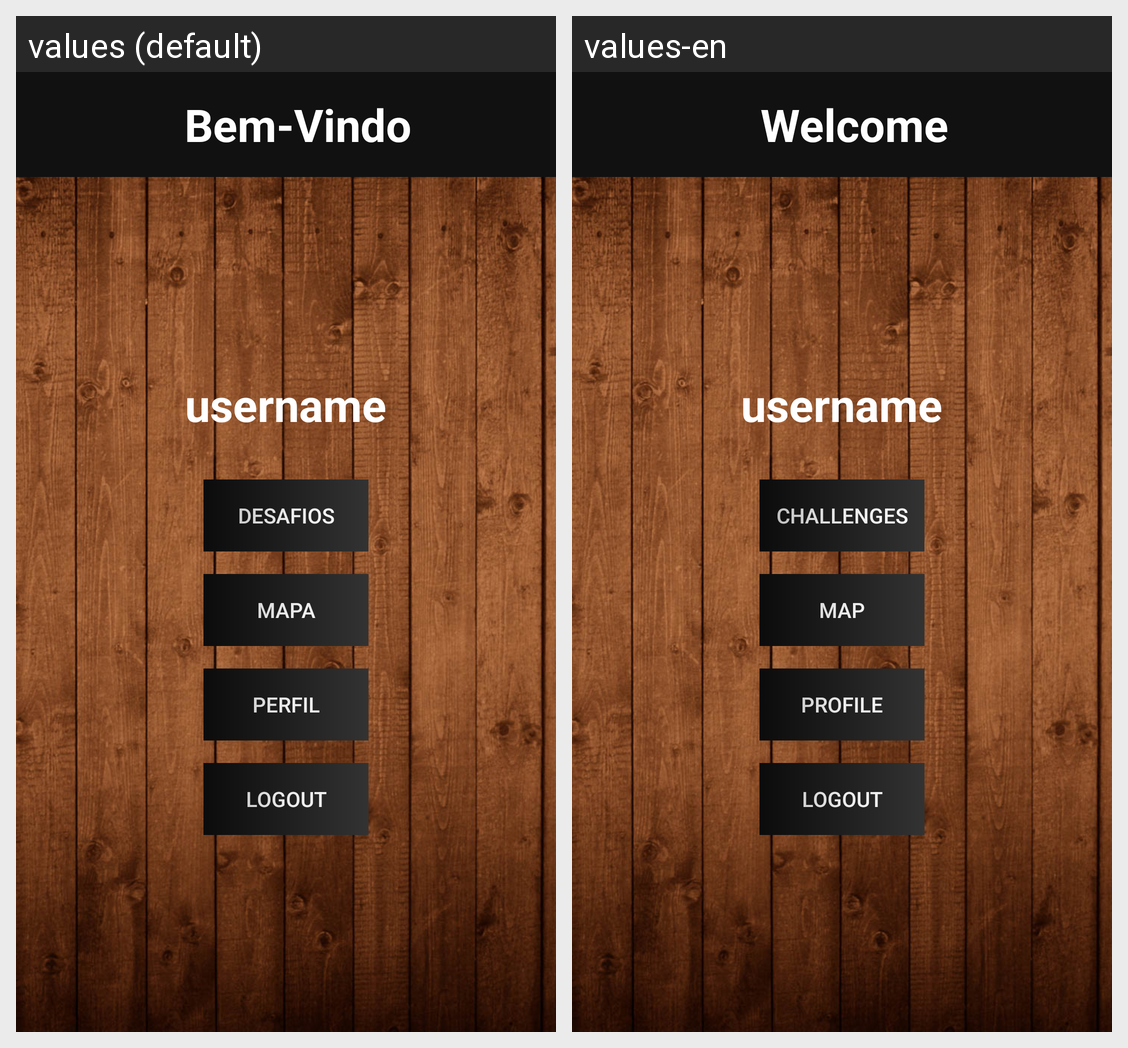

The same Android screen rendered under two of its app's locales, left to right. List the strings drawn on it with the default value and each locale's translation.
Android screen res/layout/activity_main_menu.xml rendered under 2 locales, left to right: values (default), values-en. Device: Nexus 5 (rendered at 1080×1920; each locale shown at half size, 540×960, under a caption strip naming it); theme Theme.Design.NoActionBar.
Strings drawn on this screen, with the default value and each locale's value (text and hints the layout hard-codes, and strings that could not be matched under every locale, appear in the picture but are not listed):

bem_vindo
  values: Bem-Vindo
  values-en: Welcome

desafios
  values: Desafios
  values-en: Challenges

mapa
  values: Mapa
  values-en: Map

perfil
  values: Perfil
  values-en: Profile
